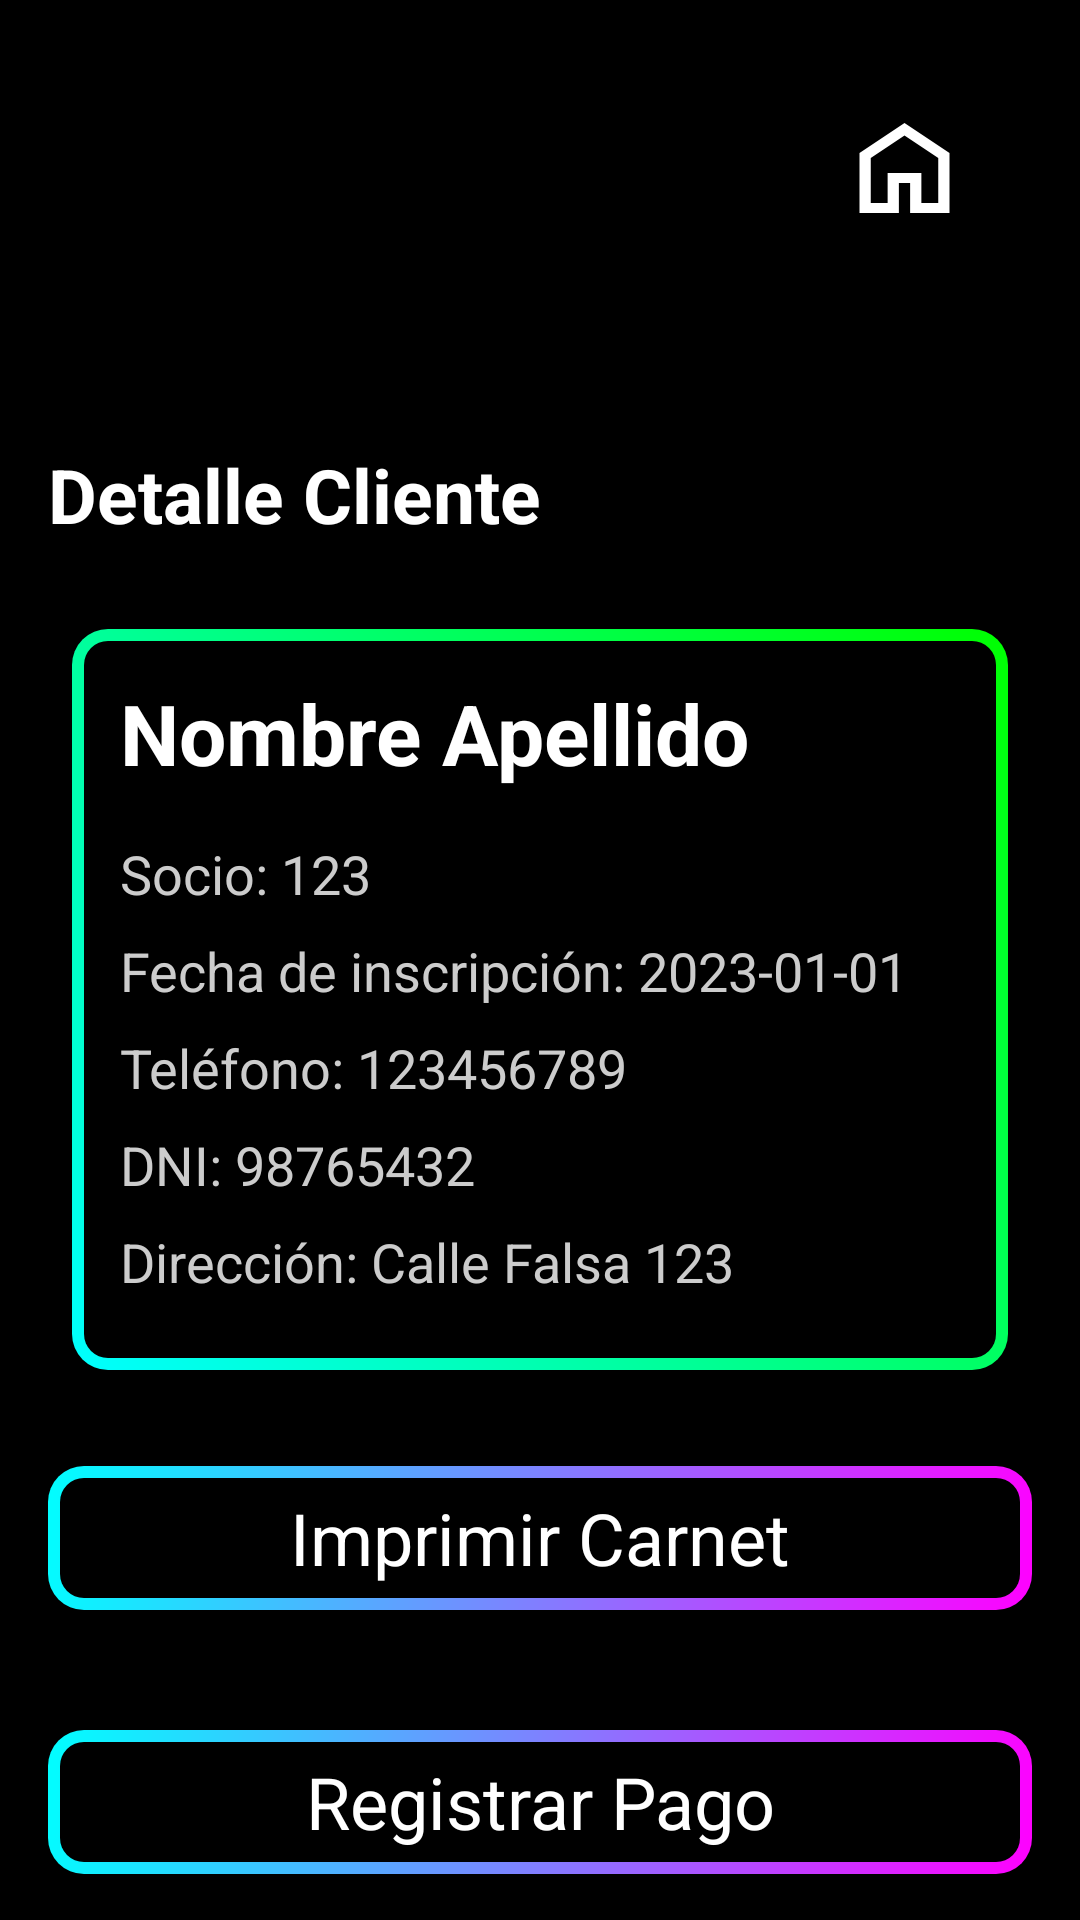

Android layout source for this screen:
<!-- AndroidManifest.xml: application theme Theme.ClubDeportivo -->
<!-- res/layout/activity_detalle_cliente.xml -->
<androidx.constraintlayout.widget.ConstraintLayout xmlns:android="http://schemas.android.com/apk/res/android"
    xmlns:app="http://schemas.android.com/apk/res-auto"
    xmlns:tools="http://schemas.android.com/tools"
    android:id="@+id/main"
    android:layout_width="match_parent"
    android:layout_height="match_parent"
    android:background="@color/black"
    tools:context=".DetalleCliente">

    
    <LinearLayout
        android:id="@+id/topSection"
        android:layout_width="match_parent"
        android:layout_height="wrap_content"
        android:orientation="horizontal"
        android:padding="16dp"
        app:layout_constraintTop_toTopOf="parent"
        app:layout_constraintStart_toStartOf="parent"
        app:layout_constraintEnd_toEndOf="parent">

        <ImageView
            android:layout_width="100dp"
            android:layout_height="100dp"
            app:srcCompat="@drawable/loginicon" />

        <Space
            android:layout_width="0dp"
            android:layout_height="100dp"
            android:layout_weight="1" />

        <ImageButton
            android:id="@+id/imageButton"
            android:layout_width="wrap_content"
            android:layout_height="wrap_content"
            android:layout_marginTop="10dp"
            android:layout_marginEnd="10dp"
            android:layout_marginBottom="0dp"
            android:layout_weight="0"
            android:backgroundTint="#00FFFFFF"
            android:onClick="returnToMain"
            android:padding="10dp"
            app:srcCompat="@drawable/ic_home" />
    </LinearLayout>

    
    <ScrollView
        android:id="@+id/contentScroll"
        android:layout_width="match_parent"
        android:layout_height="0dp"
        android:fillViewport="true"
        app:layout_constraintTop_toBottomOf="@id/topSection"
        app:layout_constraintBottom_toBottomOf="parent"
        app:layout_constraintStart_toStartOf="parent"
        app:layout_constraintEnd_toEndOf="parent">

        <LinearLayout
            android:id="@+id/contentLayout"
            android:layout_width="match_parent"
            android:layout_height="wrap_content"
            android:orientation="vertical"
            android:padding="16dp">


            <TextView
                android:id="@+id/title3"
                android:layout_width="match_parent"
                android:layout_height="wrap_content"
                android:layout_marginBottom="20dp"
                android:text="Detalle Cliente"
                android:textColor="#FFFFFF"
                android:textSize="25sp"
                android:textStyle="bold" />

            
            

            <LinearLayout
                android:id="@+id/contentLayoutDatos"
                android:layout_width="match_parent"
                android:layout_height="wrap_content"
                android:orientation="vertical"
                android:padding="16dp"
                android:layout_margin="8dp"

                android:background="@drawable/green_gradient">

                
                <TextView
                    android:id="@+id/nombreApellido"
                    android:layout_width="match_parent"
                    android:layout_height="wrap_content"
                    android:text="Nombre Apellido"
                    android:textSize="28sp"
                    android:textStyle="bold"
                    android:textColor="#FFFFFF"
                    android:layout_marginBottom="16dp" />

                
                <TextView
                    android:id="@+id/socio"
                    android:layout_width="match_parent"
                    android:layout_height="wrap_content"
                    android:text="Socio: 123"
                    android:textColor="#CCCCCC"
                    android:textSize="18sp"
                    android:layout_marginBottom="8dp" />

                <TextView
                    android:id="@+id/fechaInscripcion"
                    android:layout_width="match_parent"
                    android:layout_height="wrap_content"
                    android:text="Fecha de inscripción: 2023-01-01"
                    android:textColor="#CCCCCC"
                    android:textSize="18sp"
                    android:layout_marginBottom="8dp" />

                <TextView
                    android:id="@+id/telefono"
                    android:layout_width="match_parent"
                    android:layout_height="wrap_content"
                    android:text="Teléfono: 123456789"
                    android:textColor="#CCCCCC"
                    android:textSize="18sp"
                    android:layout_marginBottom="8dp" />

                <TextView
                    android:id="@+id/dni"
                    android:layout_width="match_parent"
                    android:layout_height="wrap_content"
                    android:text="DNI: 98765432"
                    android:textColor="#CCCCCC"
                    android:textSize="18sp"
                    android:layout_marginBottom="8dp" />

                <TextView
                    android:id="@+id/direccion"
                    android:layout_width="match_parent"
                    android:layout_height="wrap_content"
                    android:text="Dirección: Calle Falsa 123"
                    android:textColor="#CCCCCC"
                    android:textSize="18sp"
                    android:layout_marginBottom="8dp" />
            </LinearLayout>

            <androidx.appcompat.widget.AppCompatButton
                android:id="@+id/imprimirCarnet"
                android:layout_width="match_parent"
                android:layout_height="wrap_content"
                android:layout_marginTop="24dp"
                android:background="@drawable/btngradient"
                android:drawableTint="@color/design_default_color_primary"
                android:drawableTintMode="src_over"
                android:paddingStart="40dp"
                android:paddingEnd="40dp"
                android:text="Imprimir Carnet"
                android:textAppearance="@style/TextAppearance.AppCompat.Display1"
                android:textColor="@color/white"
                android:textSize="24sp" />

            <Space
                android:layout_width="match_parent"
                android:layout_height="40dp" />

            <androidx.appcompat.widget.AppCompatButton
                android:id="@+id/registarPago"
                android:layout_width="match_parent"
                android:layout_height="wrap_content"
                android:background="@drawable/btngradient"
                android:drawableTint="@color/design_default_color_primary"
                android:drawableTintMode="src_over"
                android:paddingStart="40dp"
                android:paddingEnd="40dp"
                android:text="Registrar Pago"
                android:textAppearance="@style/TextAppearance.AppCompat.Display1"
                android:textColor="@color/white"
                android:textSize="24sp" />

            <Space
                android:layout_width="match_parent"
                android:layout_height="40dp" />

            <androidx.appcompat.widget.AppCompatButton
                android:id="@+id/inscribirActividad"
                android:layout_width="match_parent"
                android:layout_height="wrap_content"
                android:background="@drawable/btngradient"
                android:drawableTint="@color/design_default_color_primary"
                android:drawableTintMode="src_over"
                android:paddingStart="40dp"
                android:paddingEnd="40dp"
                android:text="Inscribir Actividad"
                android:textAppearance="@style/TextAppearance.AppCompat.Display1"
                android:textColor="@color/white"
                android:textSize="24sp" />
        </LinearLayout>
    </ScrollView>
</androidx.constraintlayout.widget.ConstraintLayout>
<!-- resources referenced by this layout -->
<resources>
  <color name="black">#FF000000</color>
  <color name="white">#FFFFFFFF</color>
  <!-- drawable btngradient (drawable) -->
  <?xml version="1.0" encoding="utf-8"?>
  <layer-list xmlns:android="http://schemas.android.com/apk/res/android">
  
      
      <item>
          <shape android:shape="rectangle">
              <gradient
                  android:angle="135"
                  android:startColor="#F0F"
                  android:endColor="#0FF"
                  android:type="linear" />
              <corners android:radius="12dp" />
          </shape>
      </item>
  
      
      <item android:left="4dp" android:top="4dp" android:right="4dp" android:bottom="4dp">
          <shape android:shape="rectangle">
              <solid android:color="@color/black" />
              <corners android:radius="8dp" />
          </shape>
      </item>
  
  </layer-list>
  <!-- drawable green_gradient (drawable) -->
  <?xml version="1.0" encoding="utf-8"?>
  <layer-list xmlns:android="http://schemas.android.com/apk/res/android">
  
      
      <item>
          <shape android:shape="rectangle">
              <gradient
                  android:angle="225"
                  android:startColor="#0F0"
                  android:endColor="#0FF"
                  android:type="linear" />
              <corners android:radius="12dp" />
          </shape>
      </item>
  
      
      <item android:left="4dp" android:top="4dp" android:right="4dp" android:bottom="4dp">
          <shape android:shape="rectangle">
              <solid android:color="@color/black" />
              <corners android:radius="8dp" />
          </shape>
      </item>
  
  </layer-list>
  <!-- drawable ic_home (drawable) -->
  <vector xmlns:android="http://schemas.android.com/apk/res/android" android:width="45dp" android:height="40dp" android:viewportWidth="960" android:viewportHeight="960">
  
      <path android:strokeWidth="0.5" android:fillColor="@android:color/white" android:pathData="M240,760L360,760L360,520L600,520L600,760L720,760L720,400L480,220L240,400L240,760ZM160,840L160,360L480,120L800,360L800,840L520,840L520,600L440,600L440,840L160,840ZM480,490L480,490L480,490L480,490L480,490L480,490L480,490L480,490L480,490Z"/>
  </vector>
  <style name="Theme.ClubDeportivo" parent="Base.Theme.ClubDeportivo" />
  <style name="Base.Theme.ClubDeportivo" parent="Theme.Design.Light.NoActionBar">
          
          
      </style>
</resources>
